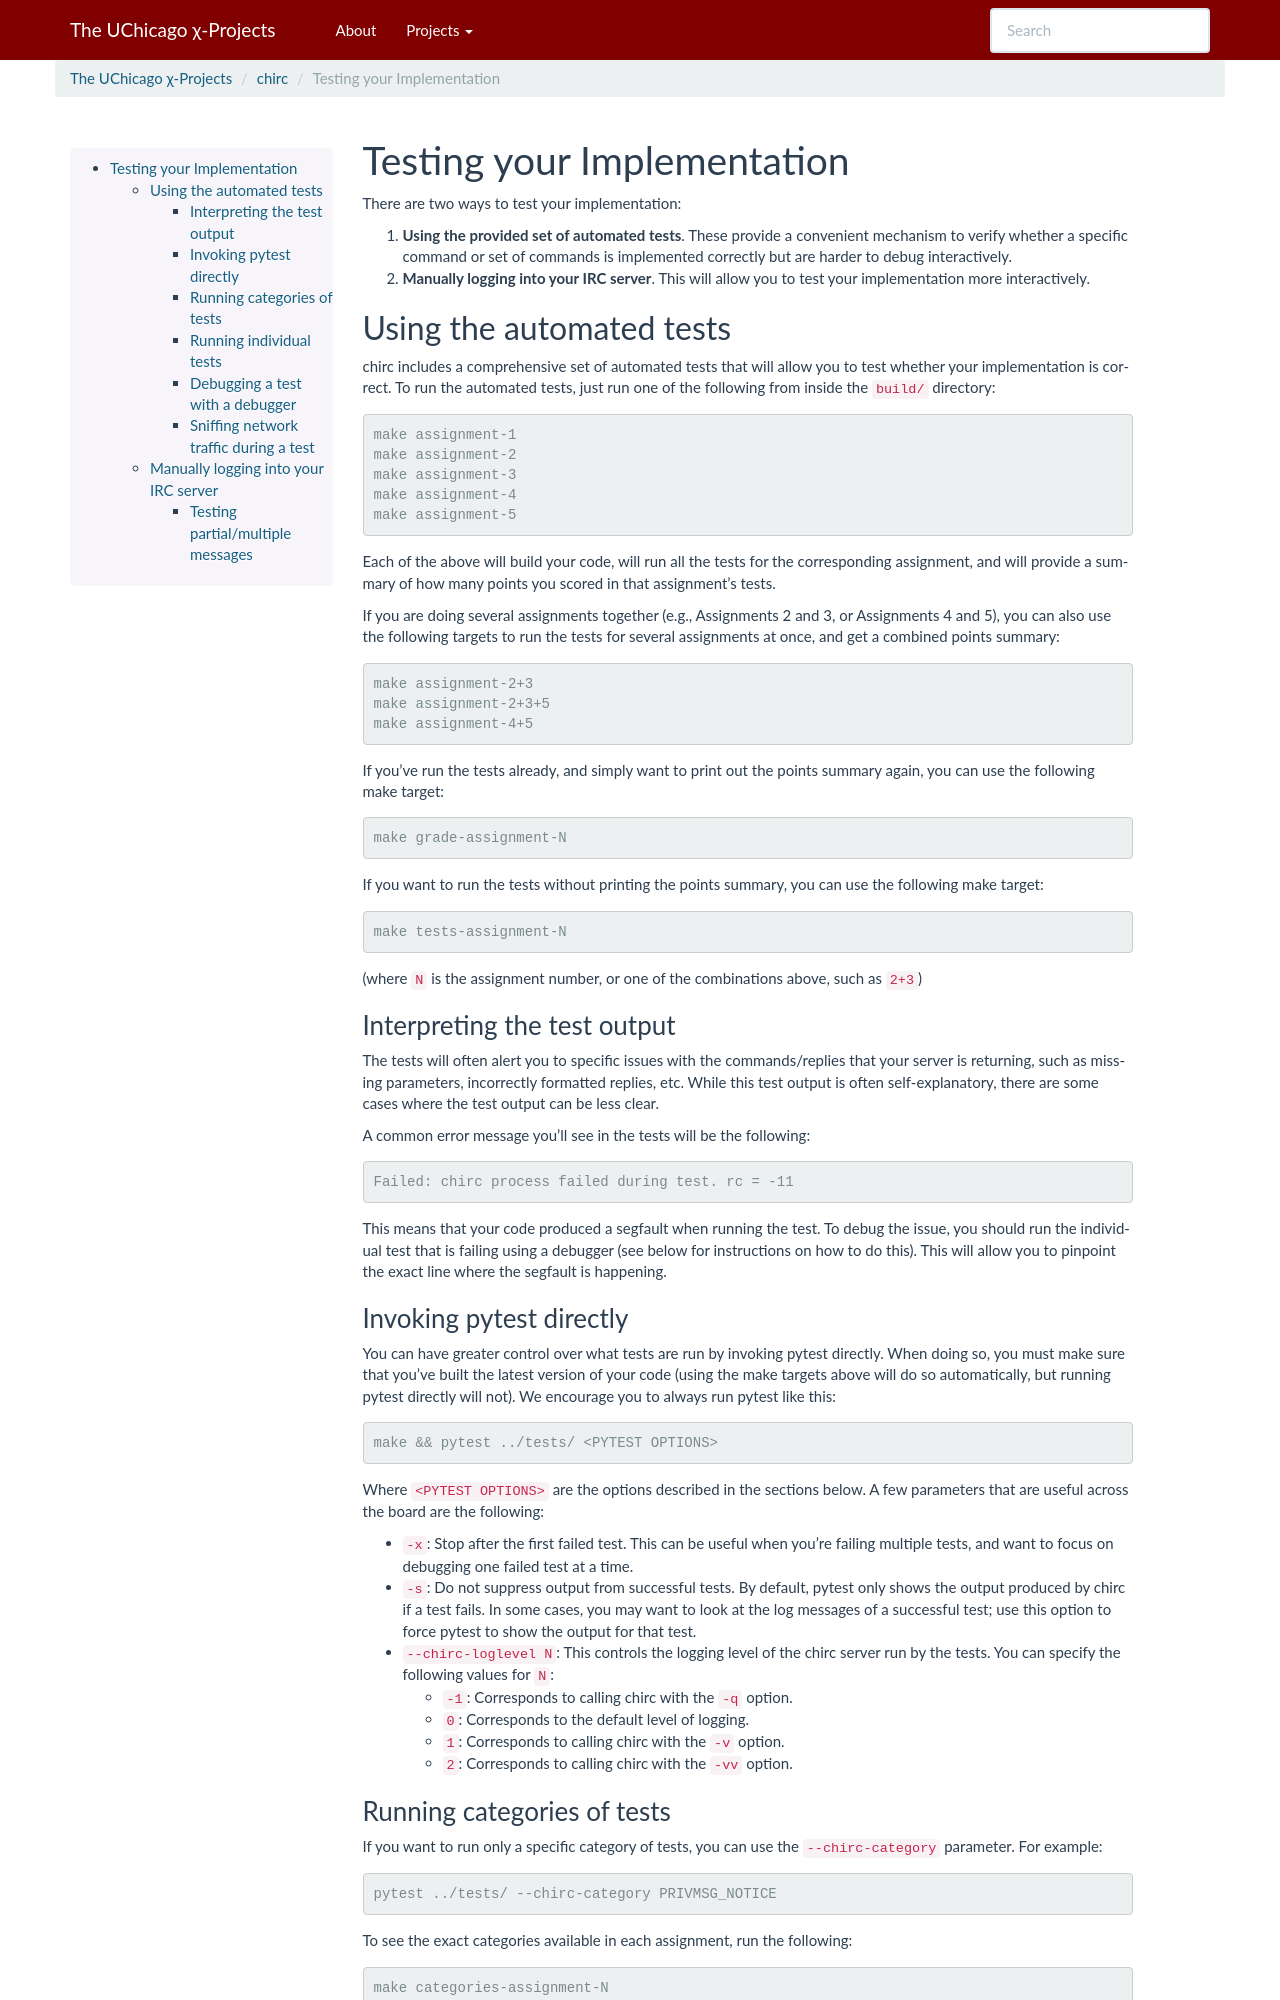

repository: uchicago-cs/chiwebsite · page: chirc/testing.html · generator: sphinx

.. _chirc-testing:

Testing your Implementation
===========================

There are two ways to test your implementation:

#. **Using the provided set of automated tests**. These provide a convenient
   mechanism to verify whether a specific command or set of commands is
   implemented correctly but are harder to debug interactively.
#. **Manually logging into your IRC server**. This will allow you to test your
   implementation more interactively.

Using the automated tests
-------------------------

chirc includes a comprehensive set of automated tests that will allow you to
test whether your implementation is correct. To run the automated tests,
just run one of the following from inside the ``build/`` directory::

   make assignment-1
   make assignment-2
   make assignment-3
   make assignment-4
   make assignment-5

Each of the above will build your code, will run all the tests for the
corresponding assignment, and will provide a summary of how many points
you scored in that assignment's tests.

If you are doing several assignments together (e.g., Assignments 2 and 3,
or Assignments 4 and 5), you can also use the following targets to run the
tests for several assignments at once, and get a combined points summary::

   make assignment-2+3
   make assignment-2+3+5
   make assignment-4+5

If you've run the tests already, and simply want to print out the points summary
again, you can use the following make target::

   make grade-assignment-N

If you want to run the tests without printing the points summary, you can
use the following make target::

   make tests-assignment-N

(where ``N`` is the assignment number, or one of the combinations above,
such as ``2+3``)

Interpreting the test output
~~~~~~~~~~~~~~~~~~~~~~~~~~~~

The tests will often alert you to specific issues with the commands/replies that
your server is returning, such as missing parameters, incorrectly formatted replies,
etc. While this test output is often self-explanatory, there are some cases
where the test output can be less clear.

A common error message you'll see in the tests will be the following::

    Failed: chirc process failed during test. rc = -11

This means that your code produced a segfault when running the test. To
debug the issue, you should run the individual test that is failing using
a debugger (see below for instructions on how to do this). This will
allow you to pinpoint the exact line where the segfault is happening.


Invoking pytest directly
~~~~~~~~~~~~~~~~~~~~~~~~~

You can have greater control over what tests are run by invoking pytest directly.
When doing so, you must make sure that you've built the latest version of your
code (using the make targets above will do so automatically, but running
pytest directly will not). We encourage you to always run pytest like this::

    make && pytest ../tests/ <PYTEST OPTIONS>

Where ``<PYTEST OPTIONS>`` are the options described in the sections below.
A few parameters that are useful across the board are the following:

- ``-x``: Stop after the first failed test. This can be useful when you're failing
  multiple tests, and want to focus on debugging one failed test at a time.
- ``-s``: Do not suppress output from successful tests. By default, pytest only
  shows the output produced by chirc if a test fails. In some cases, you may want
  to look at the log messages of a successful test; use this option to force pytest
  to show the output for that test.
- ``--chirc-loglevel N``: This controls the logging level of the chirc server run
  by the tests. You can specify the following values for ``N``:

  - ``-1``: Corresponds to calling chirc with the ``-q`` option.
  - ``0``: Corresponds to the default level of logging.
  - ``1``: Corresponds to calling chirc with the ``-v`` option.
  - ``2``: Corresponds to calling chirc with the ``-vv`` option.


Running categories of tests
~~~~~~~~~~~~~~~~~~~~~~~~~~~

If you want to run only a specific category of tests, you can use the
``--chirc-category`` parameter. For example::

    pytest ../tests/ --chirc-category PRIVMSG_NOTICE

To see the exact categories available in each assignment, run the following::

    make categories-assignment-N

(where ``N`` is the assignment number)
